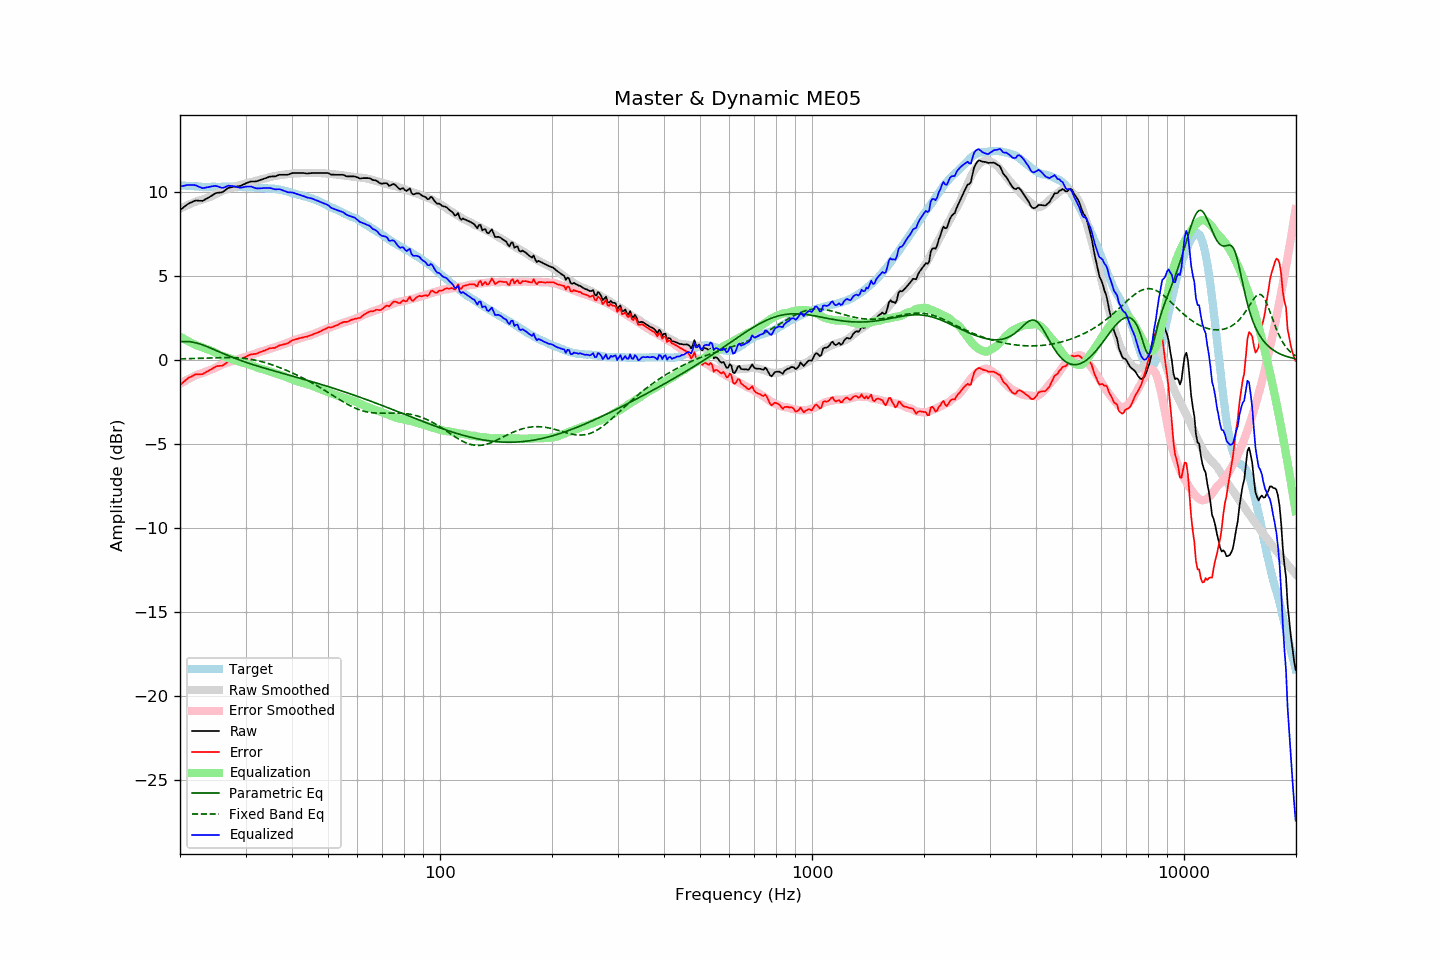

The file beside this chart, header and first rows:
frequency, raw, error, smoothed, error_smoothed, equalization, parametric_eq, fixed_band_eq, equalized_raw, equalized_smoothed, target
20.00, 8.94, -1.49, 9.03, -1.41, 1.41, 1.09, 0.08, 10.35, 10.43, 10.43
20.20, 9.02, -1.40, 9.07, -1.35, 1.35, 1.10, 0.08, 10.37, 10.42, 10.42
20.40, 9.09, -1.32, 9.12, -1.29, 1.29, 1.11, 0.08, 10.39, 10.41, 10.41
20.61, 9.17, -1.24, 9.17, -1.24, 1.24, 1.11, 0.09, 10.41, 10.40, 10.41
20.81, 9.24, -1.15, 9.21, -1.19, 1.19, 1.11, 0.09, 10.43, 10.40, 10.39
21.02, 9.31, -1.08, 9.25, -1.13, 1.13, 1.11, 0.09, 10.45, 10.39, 10.39
21.23, 9.36, -1.02, 9.30, -1.08, 1.08, 1.10, 0.09, 10.45, 10.38, 10.38
21.44, 9.40, -0.99, 9.34, -1.04, 1.04, 1.09, 0.10, 10.44, 10.37, 10.39
21.66, 9.45, -0.93, 9.38, -0.99, 0.99, 1.07, 0.10, 10.44, 10.37, 10.38
21.87, 9.49, -0.88, 9.42, -0.94, 0.94, 1.05, 0.10, 10.43, 10.36, 10.37
22.09, 9.52, -0.84, 9.46, -0.90, 0.90, 1.03, 0.11, 10.42, 10.35, 10.36
22.31, 9.51, -0.85, 9.49, -0.86, 0.86, 1.01, 0.11, 10.37, 10.35, 10.36
22.54, 9.50, -0.85, 9.52, -0.82, 0.82, 0.98, 0.11, 10.33, 10.35, 10.35
22.76, 9.50, -0.84, 9.55, -0.79, 0.79, 0.95, 0.11, 10.29, 10.34, 10.34
22.99, 9.49, -0.84, 9.58, -0.76, 0.76, 0.91, 0.12, 10.25, 10.34, 10.33
23.22, 9.54, -0.78, 9.61, -0.72, 0.72, 0.88, 0.12, 10.27, 10.33, 10.32
23.45, 9.60, -0.73, 9.64, -0.69, 0.69, 0.84, 0.12, 10.29, 10.33, 10.33
23.69, 9.65, -0.67, 9.68, -0.65, 0.65, 0.80, 0.13, 10.30, 10.33, 10.32
23.92, 9.70, -0.62, 9.71, -0.62, 0.62, 0.76, 0.13, 10.32, 10.33, 10.32
24.16, 9.76, -0.57, 9.74, -0.58, 0.58, 0.72, 0.13, 10.34, 10.33, 10.33
24.40, 9.82, -0.52, 9.79, -0.54, 0.54, 0.68, 0.14, 10.37, 10.33, 10.34
24.65, 9.88, -0.46, 9.83, -0.50, 0.50, 0.64, 0.14, 10.38, 10.33, 10.34
24.89, 9.94, -0.40, 9.88, -0.45, 0.45, 0.60, 0.14, 10.39, 10.33, 10.34
25.14, 9.97, -0.36, 9.93, -0.40, 0.40, 0.56, 0.15, 10.37, 10.33, 10.33
25.39, 9.98, -0.35, 9.98, -0.35, 0.35, 0.51, 0.15, 10.33, 10.34, 10.33
25.65, 9.99, -0.34, 10.03, -0.31, 0.31, 0.47, 0.15, 10.30, 10.34, 10.33
25.91, 10.00, -0.34, 10.07, -0.27, 0.27, 0.43, 0.15, 10.27, 10.34, 10.34
26.16, 10.05, -0.30, 10.11, -0.23, 0.23, 0.39, 0.15, 10.28, 10.34, 10.35
26.43, 10.12, -0.23, 10.15, -0.19, 0.19, 0.35, 0.15, 10.31, 10.34, 10.35
26.69, 10.19, -0.16, 10.18, -0.16, 0.16, 0.31, 0.15, 10.35, 10.34, 10.35
26.96, 10.27, -0.07, 10.21, -0.13, 0.13, 0.27, 0.15, 10.40, 10.34, 10.34
27.23, 10.29, -0.05, 10.24, -0.10, 0.10, 0.23, 0.15, 10.39, 10.34, 10.34
27.50, 10.31, -0.03, 10.27, -0.07, 0.07, 0.19, 0.15, 10.39, 10.34, 10.34
27.77, 10.33, -0.02, 10.30, -0.04, 0.04, 0.15, 0.15, 10.38, 10.34, 10.35
28.05, 10.34, -0.01, 10.33, -0.01, 0.01, 0.12, 0.15, 10.35, 10.34, 10.35
28.33, 10.35, 0.02, 10.37, 0.02, -0.02, 0.08, 0.14, 10.33, 10.34, 10.33
28.62, 10.36, 0.03, 10.40, 0.06, -0.06, 0.04, 0.14, 10.30, 10.34, 10.33
28.90, 10.37, 0.03, 10.43, 0.09, -0.09, 0.01, 0.13, 10.28, 10.34, 10.34
29.19, 10.40, 0.06, 10.45, 0.12, -0.12, -0.03, 0.12, 10.28, 10.33, 10.34
29.48, 10.45, 0.12, 10.48, 0.14, -0.14, -0.06, 0.11, 10.31, 10.33, 10.33
29.78, 10.49, 0.16, 10.50, 0.17, -0.17, -0.09, 0.10, 10.32, 10.33, 10.33
30.08, 10.54, 0.20, 10.52, 0.20, -0.20, -0.13, 0.09, 10.34, 10.32, 10.34
30.38, 10.58, 0.25, 10.55, 0.23, -0.23, -0.16, 0.08, 10.35, 10.32, 10.33
30.68, 10.61, 0.30, 10.57, 0.26, -0.26, -0.19, 0.07, 10.35, 10.31, 10.31
30.99, 10.65, 0.34, 10.60, 0.30, -0.30, -0.22, 0.05, 10.36, 10.30, 10.31
31.30, 10.65, 0.35, 10.63, 0.33, -0.33, -0.25, 0.04, 10.32, 10.30, 10.30
31.61, 10.65, 0.36, 10.66, 0.36, -0.36, -0.28, 0.02, 10.29, 10.29, 10.29
31.93, 10.65, 0.37, 10.69, 0.40, -0.40, -0.31, -0.00, 10.25, 10.29, 10.28
32.24, 10.67, 0.39, 10.71, 0.44, -0.44, -0.34, -0.02, 10.24, 10.28, 10.28
32.57, 10.71, 0.45, 10.74, 0.47, -0.47, -0.37, -0.04, 10.24, 10.27, 10.26
32.89, 10.74, 0.48, 10.76, 0.50, -0.50, -0.40, -0.07, 10.25, 10.27, 10.26
33.22, 10.77, 0.51, 10.78, 0.52, -0.52, -0.43, -0.09, 10.25, 10.26, 10.26
33.55, 10.81, 0.56, 10.81, 0.55, -0.55, -0.46, -0.12, 10.26, 10.25, 10.25
33.89, 10.84, 0.58, 10.83, 0.58, -0.58, -0.49, -0.15, 10.26, 10.25, 10.26
34.23, 10.87, 0.63, 10.86, 0.61, -0.61, -0.52, -0.18, 10.26, 10.25, 10.24
34.57, 10.91, 0.67, 10.89, 0.65, -0.65, -0.54, -0.21, 10.26, 10.24, 10.24
34.92, 10.94, 0.71, 10.92, 0.68, -0.68, -0.57, -0.24, 10.26, 10.23, 10.23
35.27, 10.95, 0.71, 10.94, 0.71, -0.71, -0.60, -0.27, 10.24, 10.23, 10.24
35.62, 10.95, 0.73, 10.96, 0.74, -0.74, -0.63, -0.30, 10.21, 10.22, 10.22
35.97, 10.95, 0.73, 10.98, 0.77, -0.77, -0.65, -0.34, 10.18, 10.21, 10.22
... 635 more rows
